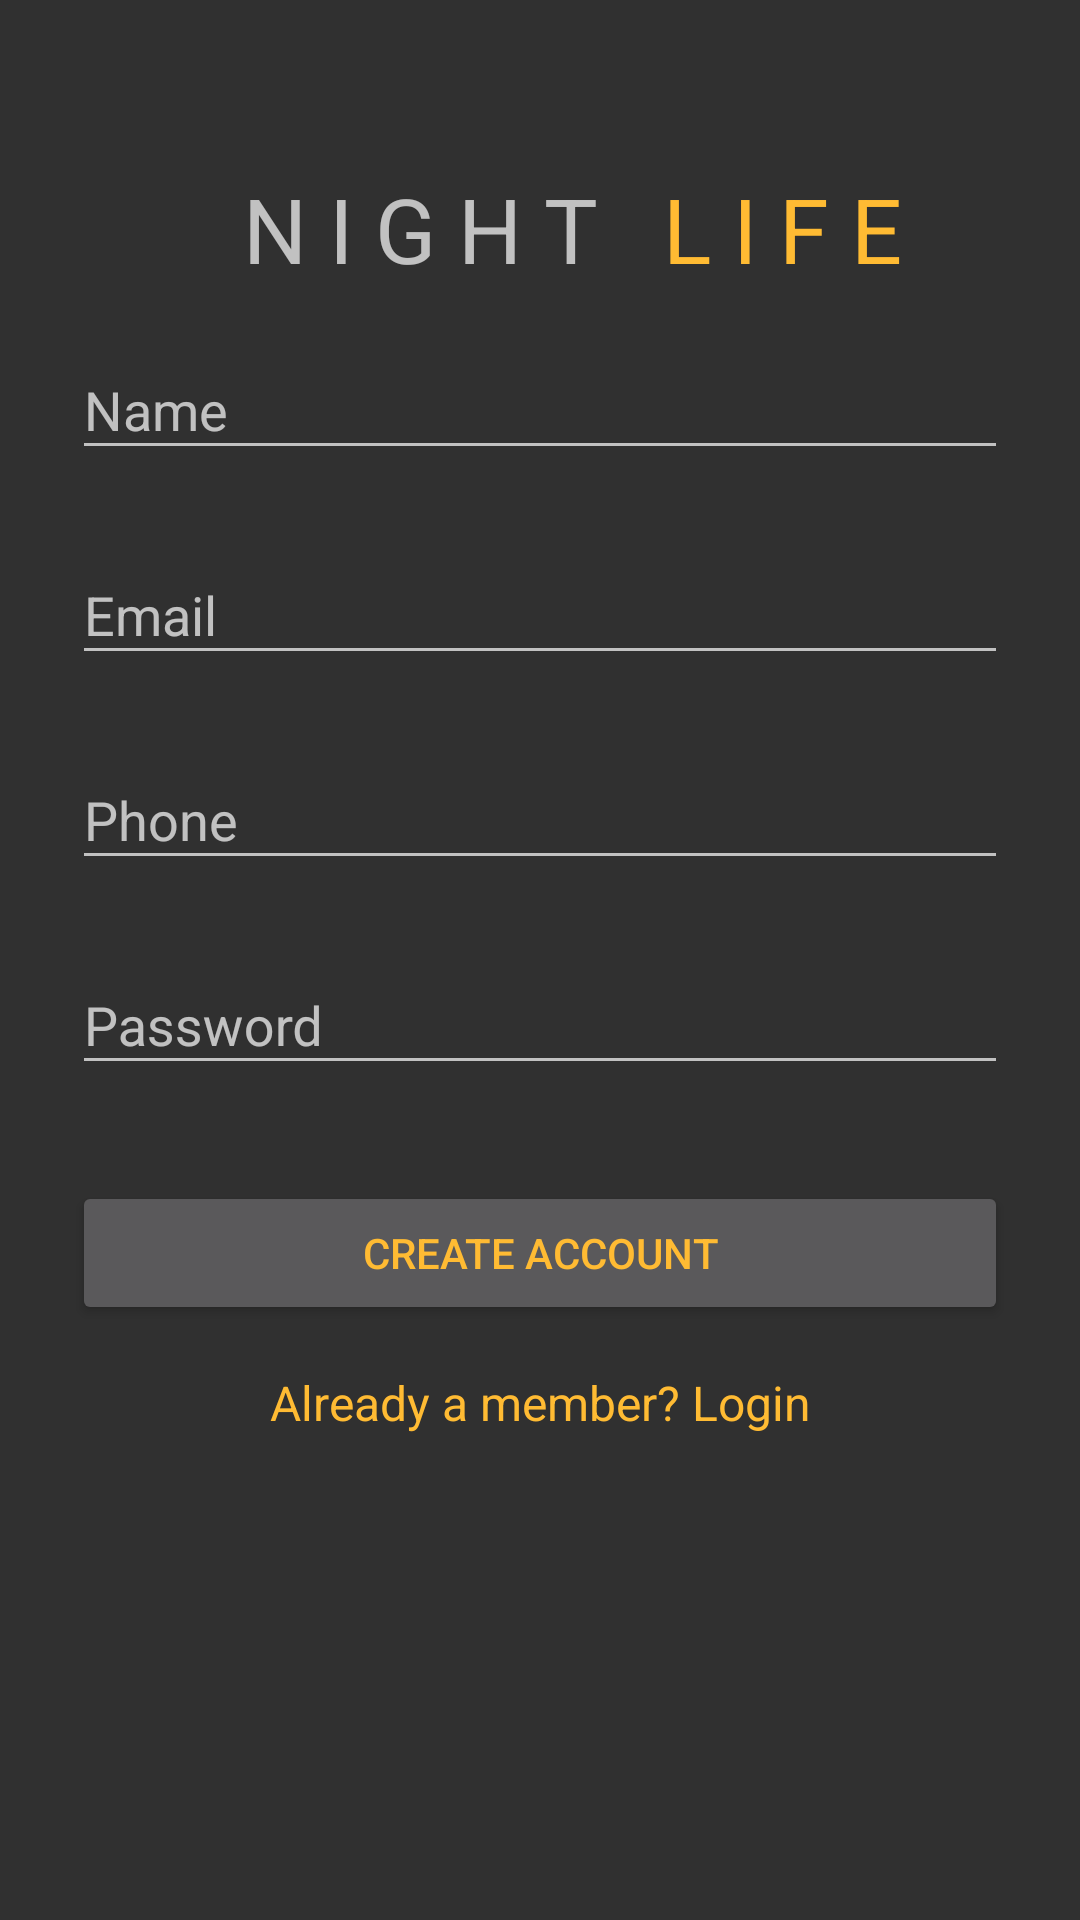

Write the Android layout XML for this screen, with the resource values it uses.
<!-- AndroidManifest.xml: application theme AppTheme -->
<!-- res/layout/activity_register.xml -->
<?xml version="1.0" encoding="utf-8"?>
<ScrollView
    xmlns:android="http://schemas.android.com/apk/res/android"
    android:layout_width="fill_parent"
    android:layout_height="fill_parent"
    android:fitsSystemWindows="true">

    <LinearLayout
        android:orientation="vertical"
        android:layout_width="match_parent"
        android:layout_height="wrap_content"
        android:paddingTop="56dp"
        android:paddingLeft="24dp"
        android:paddingRight="24dp">

        <RelativeLayout
            android:layout_width="wrap_content"
            android:layout_height="wrap_content"
            android:layout_gravity="center_horizontal">

            <TextView
                android:id="@+id/head"
                android:layout_width="140dp"
                android:layout_height="wrap_content"
                android:layout_alignParentStart="true"
                android:layout_alignParentTop="true"
                android:layout_marginStart="22dp"
                android:text="N I G H T"
                android:textSize="30dp" />

            <TextView
                android:layout_width="wrap_content"
                android:layout_height="wrap_content"

                android:layout_toEndOf="@+id/head"

                android:text="L I F E"
                android:textSize="30dp"
                android:textColor="@android:color/holo_orange_light"/>
        </RelativeLayout>

        
        <android.support.design.widget.TextInputLayout
            android:layout_width="match_parent"
            android:layout_height="wrap_content"
            android:layout_marginTop="8dp"
            android:layout_marginBottom="8dp">
            <EditText android:id="@+id/input_name"
                android:layout_width="match_parent"
                android:layout_height="wrap_content"
                android:inputType="textCapWords"
                android:hint="Name" />
        </android.support.design.widget.TextInputLayout>

        
        <android.support.design.widget.TextInputLayout
            android:layout_width="match_parent"
            android:layout_height="wrap_content"
            android:layout_marginTop="8dp"
            android:layout_marginBottom="8dp">
            <EditText android:id="@+id/input_email"
                android:layout_width="match_parent"
                android:layout_height="wrap_content"
                android:inputType="textEmailAddress"
                android:hint="Email" />
        </android.support.design.widget.TextInputLayout>
        
        <android.support.design.widget.TextInputLayout
            android:layout_width="match_parent"
            android:layout_height="wrap_content"
            android:layout_marginTop="8dp"
            android:layout_marginBottom="8dp">
            <EditText android:id="@+id/input_phone"
                android:layout_width="match_parent"
                android:layout_height="wrap_content"
                android:inputType="text|phone"
                android:hint="Phone" />
        </android.support.design.widget.TextInputLayout>

        
        <android.support.design.widget.TextInputLayout
            android:layout_width="match_parent"
            android:layout_height="wrap_content"
            android:layout_marginTop="8dp"
            android:layout_marginBottom="8dp">
            <EditText android:id="@+id/input_password"
                android:layout_width="match_parent"
                android:layout_height="wrap_content"
                android:inputType="textPassword"
                android:hint="Password"/>
        </android.support.design.widget.TextInputLayout>

        
        <android.support.v7.widget.AppCompatButton
            android:id="@+id/btn_signup"
            android:layout_width="fill_parent"
            android:layout_height="wrap_content"
            android:layout_marginTop="24dp"
            android:layout_marginBottom="15dp"
            android:padding="12dp"
            android:text="Create Account"
            android:textColor="@android:color/holo_orange_light"/>

        <TextView android:id="@+id/link_login"
            android:layout_width="fill_parent"
            android:layout_height="wrap_content"
            android:text="Already a member? Login"
            android:gravity="center"
            android:textSize="16dip"
            android:textColor="@android:color/holo_orange_light"/>

    </LinearLayout>
</ScrollView>
<!-- resources referenced by this layout -->
<resources>
  <style name="AppTheme" parent="Theme.AppCompat">
          
          <item name="colorPrimary">@color/colorPrimary</item>
          <item name="colorPrimaryDark">@color/colorPrimaryDark</item>
          <item name="colorAccent">@android:color/holo_orange_light</item>
      </style>
  <color name="colorPrimary">#212121</color>
  <color name="colorPrimaryDark">#000000</color>
</resources>
